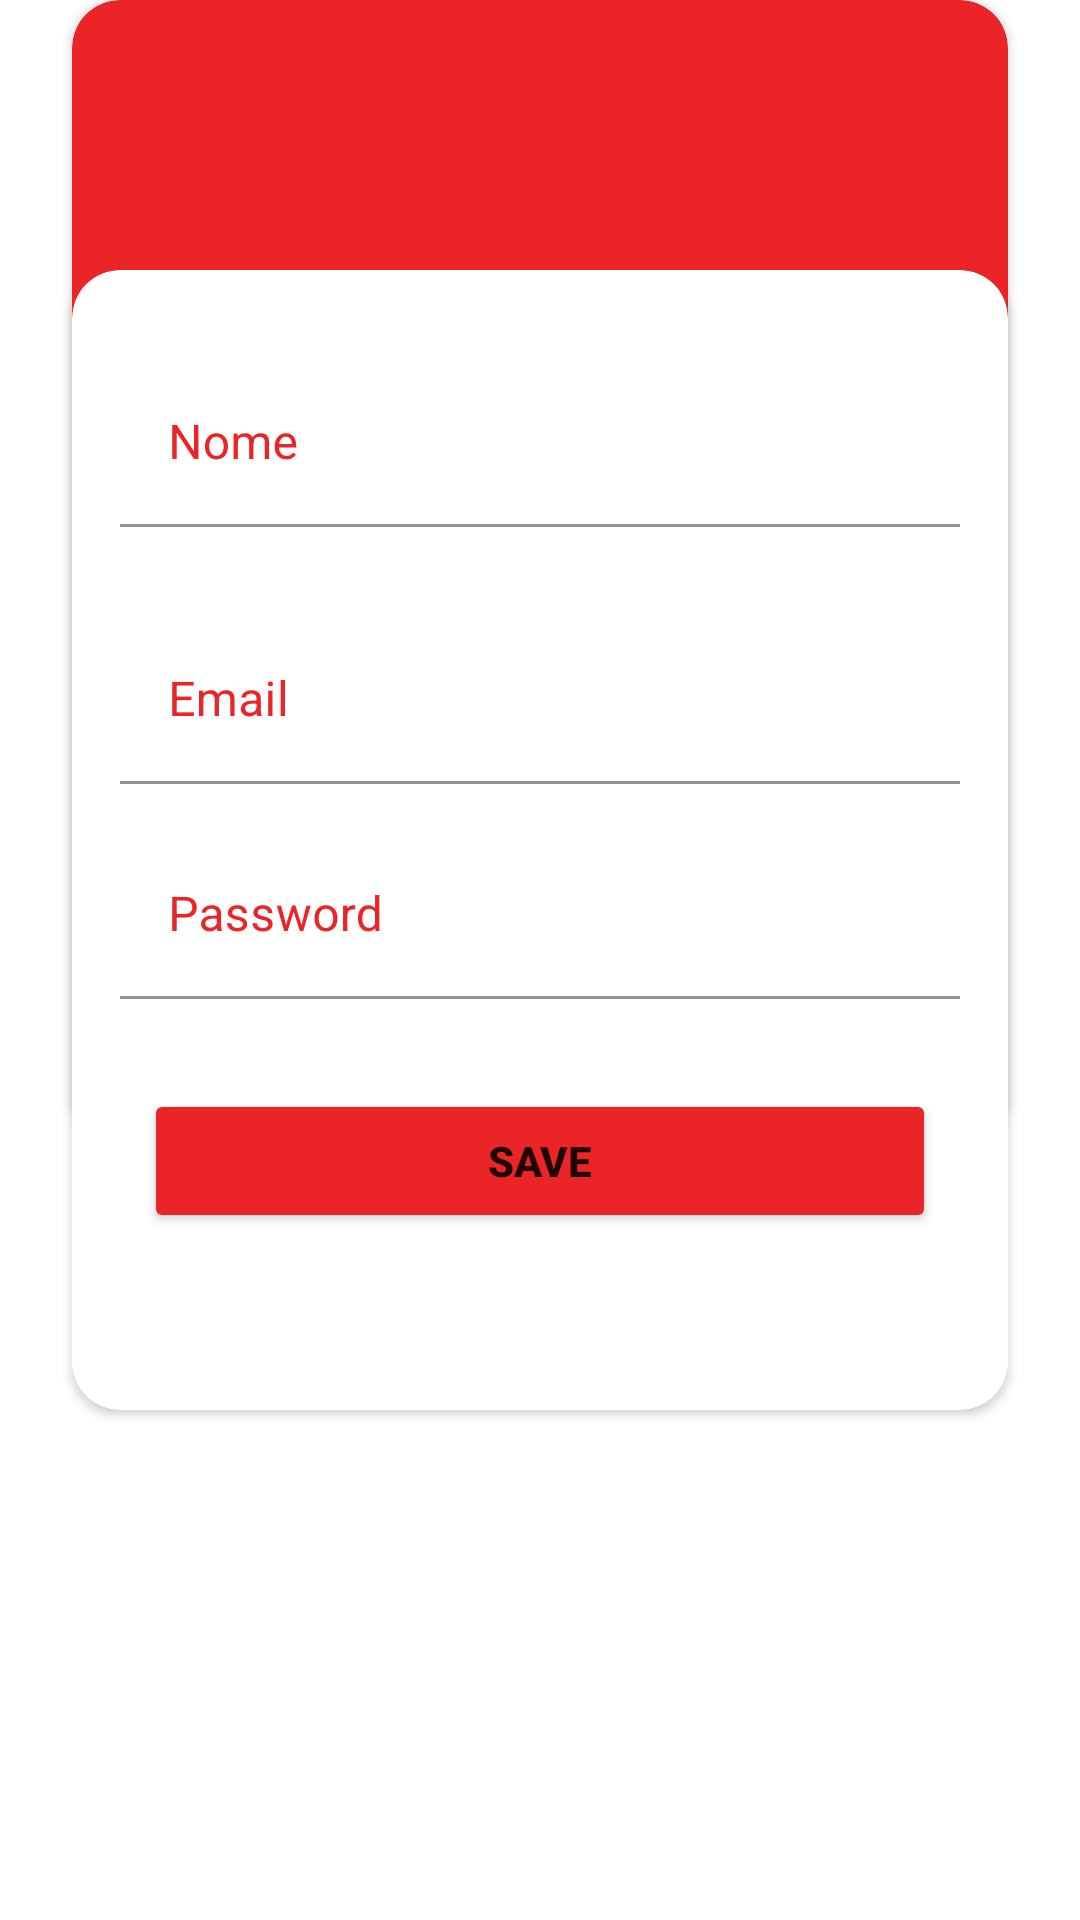

Write the Android layout XML for this screen, with the resource values it uses.
<!-- AndroidManifest.xml: application theme Theme.Desafio03 -->
<!-- res/layout/card_register.xml -->
<?xml version="1.0" encoding="utf-8"?>
<androidx.constraintlayout.widget.ConstraintLayout xmlns:android="http://schemas.android.com/apk/res/android"
    xmlns:app="http://schemas.android.com/apk/res-auto"
    android:layout_width="match_parent"
    android:layout_height="match_parent">

    <androidx.cardview.widget.CardView
        android:layout_width="match_parent"
        android:layout_height="380dp"
        android:layout_marginStart="24dp"

        android:layout_marginEnd="24dp"
        app:cardBackgroundColor="@color/primary"
        app:cardCornerRadius="16dp"
        app:layout_constraintEnd_toEndOf="parent"
        app:layout_constraintStart_toStartOf="parent"
        app:layout_constraintTop_toTopOf="parent">

    </androidx.cardview.widget.CardView>

    <androidx.cardview.widget.CardView
        android:layout_width="match_parent"
        android:layout_height="380dp"
        android:layout_marginStart="24dp"
        android:layout_marginTop="90dp"
        android:layout_marginEnd="24dp"
        app:cardBackgroundColor="@color/white"
        app:cardCornerRadius="16dp"
        app:layout_constraintEnd_toEndOf="parent"
        app:layout_constraintStart_toStartOf="parent"
        app:layout_constraintTop_toTopOf="parent">

        <LinearLayout
            android:layout_width="match_parent"
            android:layout_height="match_parent"
            android:orientation="vertical">

            <com.google.android.material.textfield.TextInputLayout
                style="@style/Theme.DesafioAndroid03.TextInputLayout"
                android:layout_width="match_parent"
                android:layout_height="wrap_content"
                android:layout_marginTop="30dp">

                <com.google.android.material.textfield.TextInputEditText
                    android:id="@+id/etNome"
                    android:layout_width="match_parent"
                    android:layout_height="wrap_content"
                    android:layout_marginStart="16dp"
                    android:layout_marginEnd="16dp"
                    android:backgroundTint="@color/white"
                    android:hint="@string/nome"
                    android:textColorHint="@color/primary" />
            </com.google.android.material.textfield.TextInputLayout>

            <com.google.android.material.textfield.TextInputLayout
                style="@style/Theme.DesafioAndroid03.TextInputLayout"
                android:layout_width="match_parent"
                android:layout_height="wrap_content"
                android:layout_marginTop="30dp">

                <com.google.android.material.textfield.TextInputEditText
                    android:id="@+id/etEmail"
                    android:layout_width="match_parent"
                    android:layout_height="wrap_content"
                    android:layout_marginStart="16dp"
                    android:layout_marginEnd="16dp"
                    android:backgroundTint="@color/white"
                    android:hint="@string/email"
                    android:inputType="textEmailAddress"
                    android:textColorHint="@color/primary" />
            </com.google.android.material.textfield.TextInputLayout>

            <com.google.android.material.textfield.TextInputLayout
                style="@style/Theme.DesafioAndroid03.TextInputLayout"
                android:layout_width="match_parent"
                android:layout_height="wrap_content"
                android:layout_marginTop="16dp">

                <com.google.android.material.textfield.TextInputEditText
                    android:id="@+id/edPassword"
                    android:layout_width="match_parent"
                    android:layout_height="wrap_content"
                    android:layout_marginStart="16dp"
                    android:layout_marginEnd="16dp"
                    android:backgroundTint="@color/white"
                    android:hint="@string/password"
                    android:inputType="textPassword"
                    android:textColorHint="@color/primary" />
            </com.google.android.material.textfield.TextInputLayout>

            <Button
                android:id="@+id/btnLogin"
                android:layout_width="match_parent"
                android:layout_height="wrap_content"
                android:layout_marginLeft="24dp"
                android:layout_marginTop="30dp"
                android:layout_marginRight="24dp"
                android:backgroundTint="@color/primary"
                android:text="@string/save"
                android:textStyle="bold" />
        </LinearLayout>

    </androidx.cardview.widget.CardView>
</androidx.constraintlayout.widget.ConstraintLayout>
<!-- resources referenced by this layout -->
<resources>
  <color name="primary">#EA2427</color>
  <color name="white">#FFFFFFFF</color>
  <string name="email">Email</string>
  <string name="nome">Nome</string>
  <string name="password">Password</string>
  <string name="save">SAVE</string>
  <style name="Theme.DesafioAndroid03.TextInputLayout" parent="Widget.MaterialComponents.TextInputLayout.FilledBox">
          <item name="boxBackgroundColor">@android:color/transparent</item>
          <item name="android:textColor">@color/primary</item>
          <item name="android:textColorHint">@color/primary</item>
          <item name="boxStrokeColor">@color/gray</item>
          <item name="colorControlNormal">@color/gray</item>
          <item name="colorControlActivated">@color/gray</item>
      </style>
  <style name="Theme.Desafio03" parent="Theme.MaterialComponents.Light.NoActionBar">
          
          <item name="colorPrimary">@color/purple_500</item>
          <item name="colorPrimaryVariant">@color/purple_700</item>
          <item name="colorOnPrimary">@color/white</item>
          
          <item name="colorSecondary">@color/teal_200</item>
          <item name="colorSecondaryVariant">@color/teal_700</item>
          <item name="colorOnSecondary">@color/black</item>
          
          <item name="android:statusBarColor" tools:targetApi="l">?attr/colorPrimaryVariant</item>
          
      </style>
  <color name="gray">#343F4B</color>
  <color name="purple_500">#FF6200EE</color>
  <color name="purple_700">#FF3700B3</color>
  <color name="teal_200">#FF03DAC5</color>
  <color name="teal_700">#FF018786</color>
  <color name="black">#FF000000</color>
</resources>
